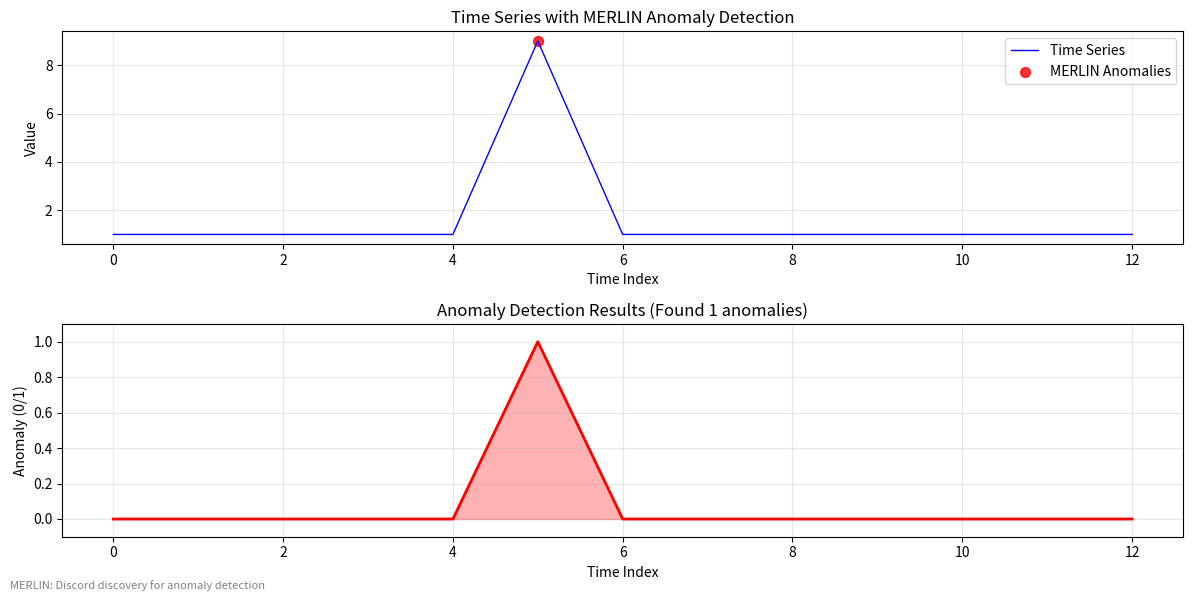
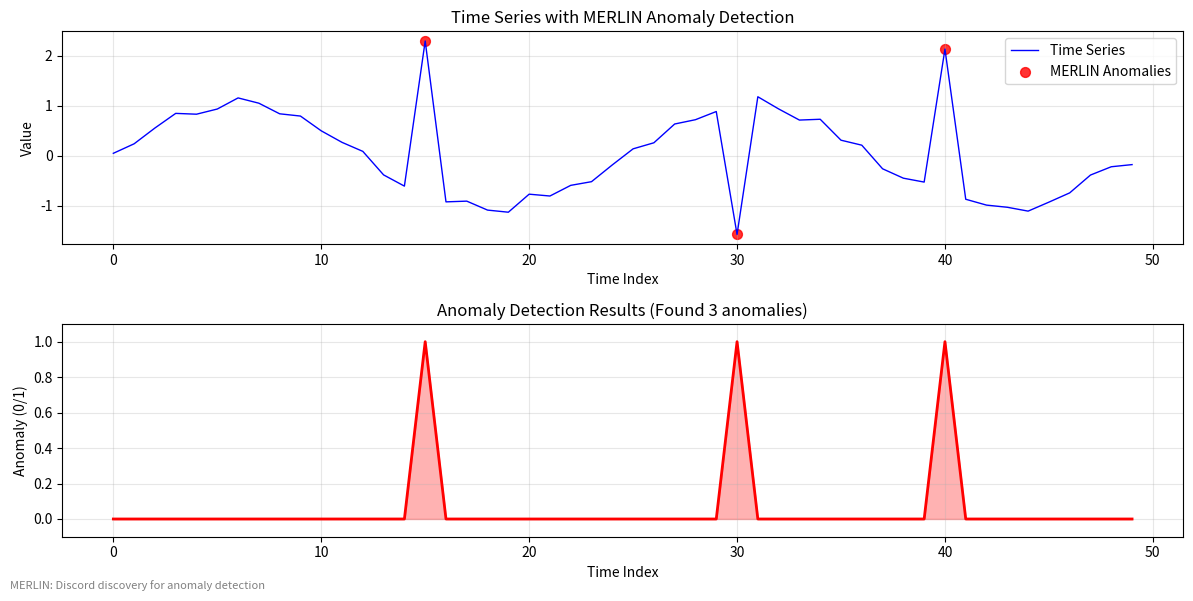
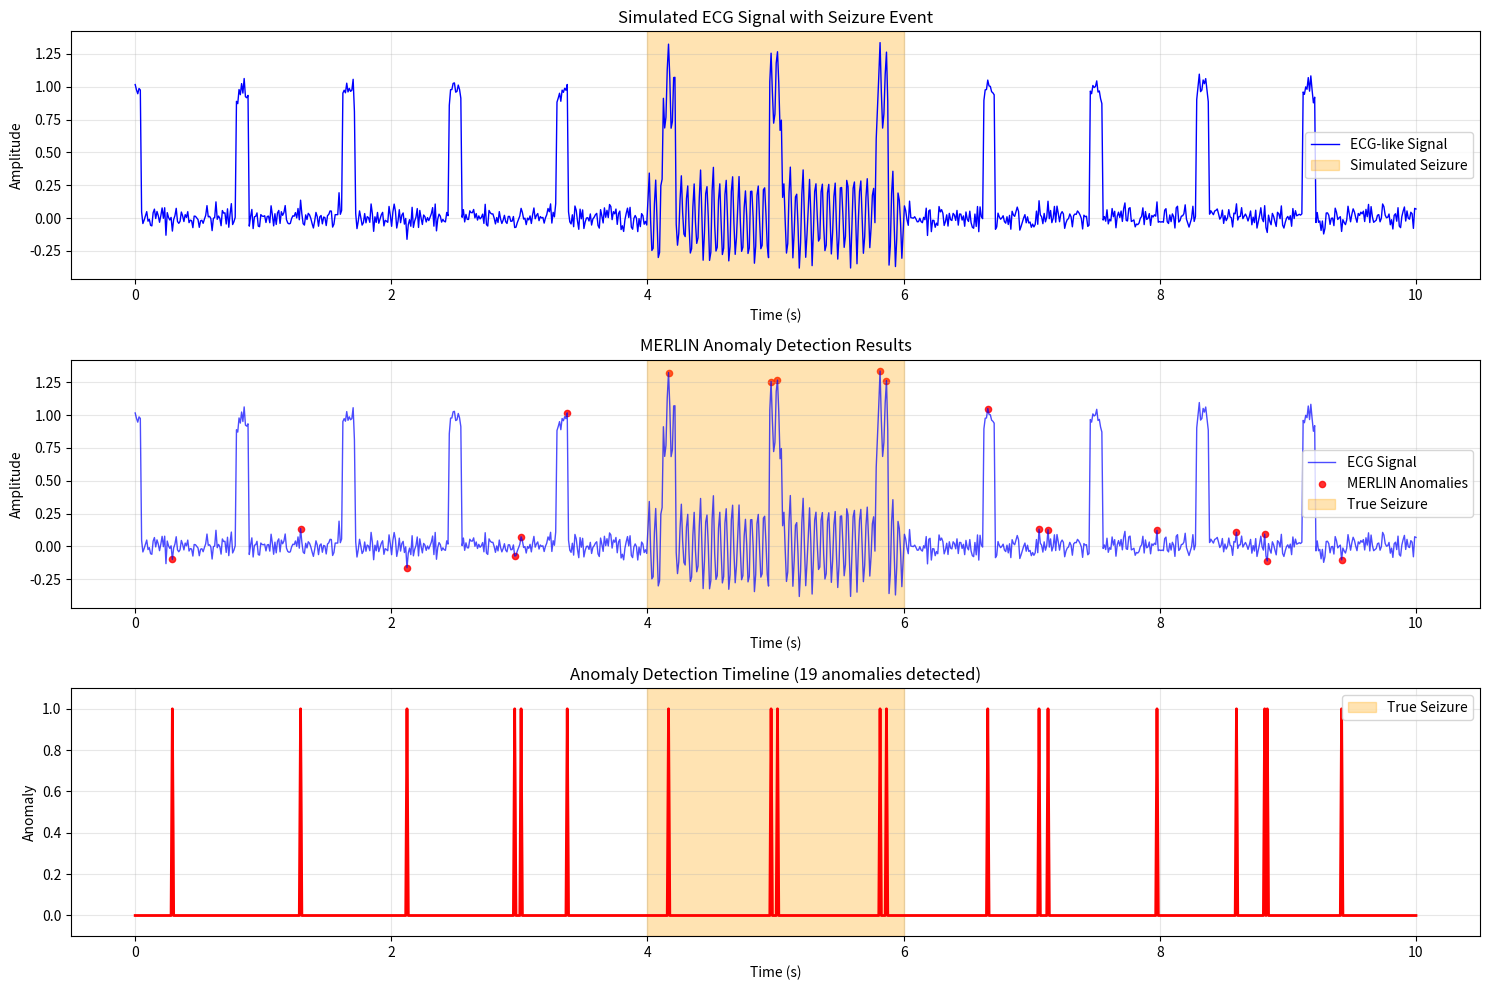
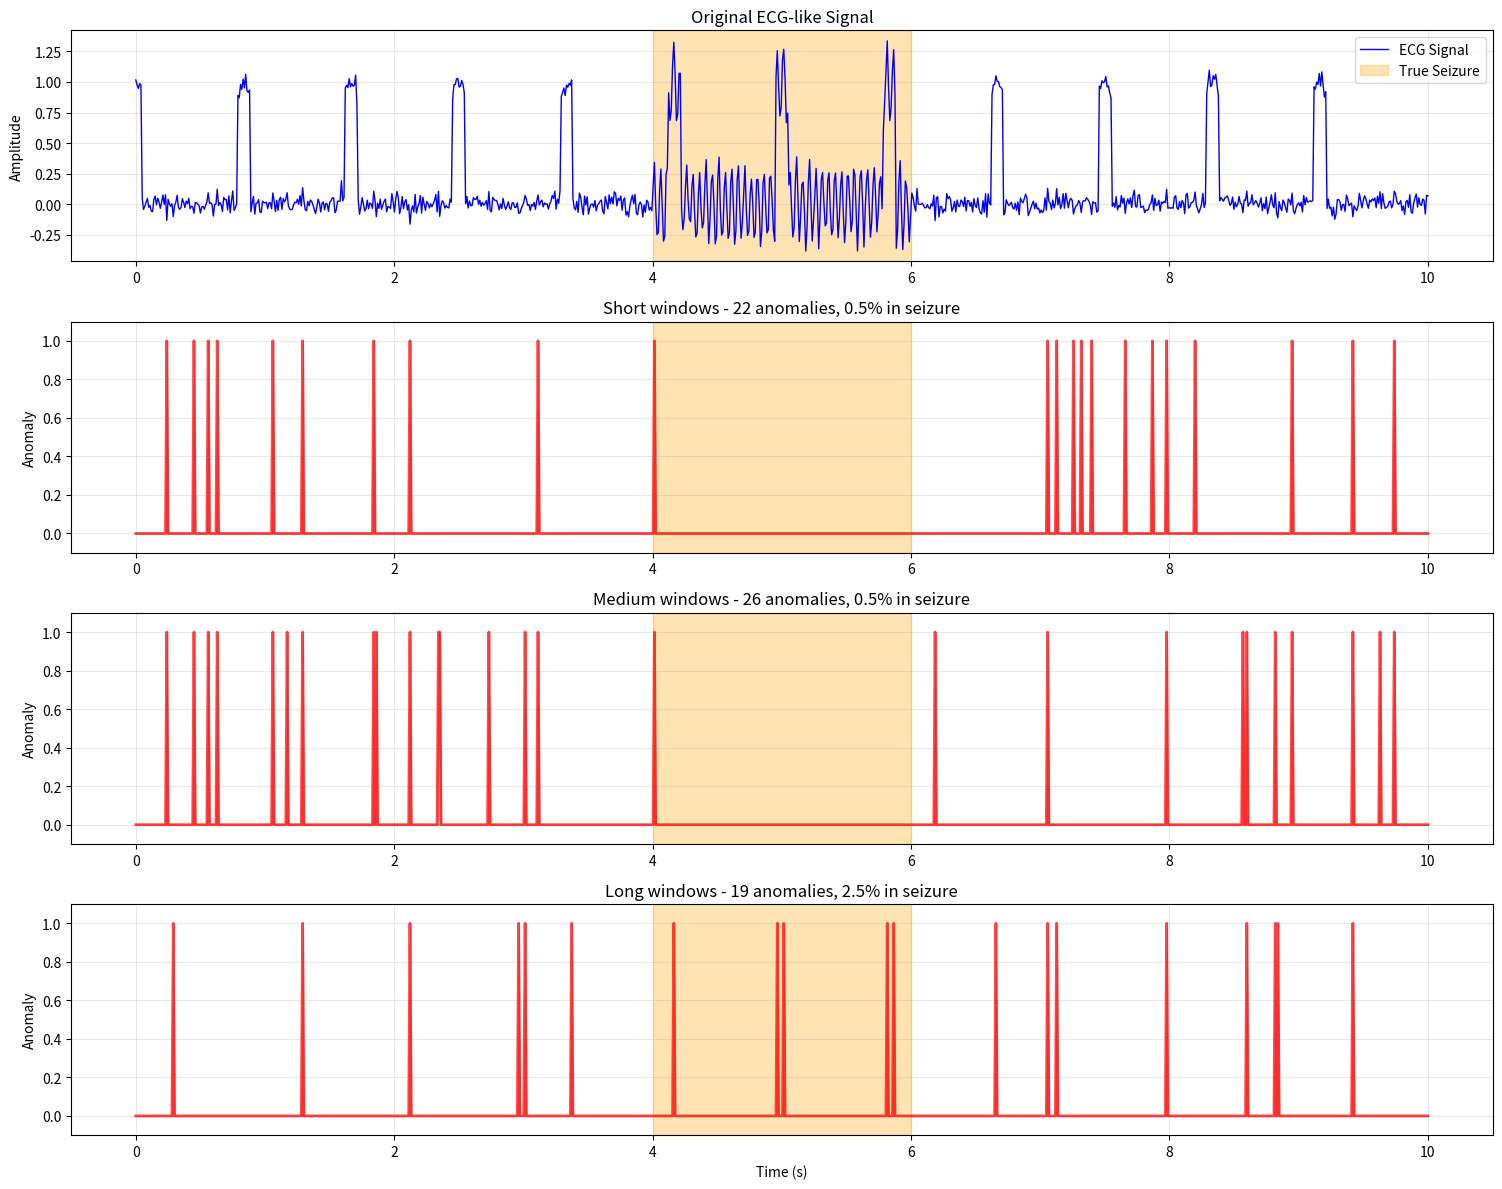

Generate these figures, in order, with matplotlib:
import numpy as np
import matplotlib.pyplot as plt
import sys
import os

# Add the Information/Merlin directory to path to import MERLIN
sys.path.append(os.path.join('..', 'Information', 'Merlin'))

try:
    from _merlin import MERLIN
    print("✓ MERLIN successfully imported")
except ImportError:
    print("❌ MERLIN import failed. Using simplified version for demo.")
    
    # Simplified MERLIN implementation for demo purposes
    class MERLIN:
        def __init__(self, min_length=5, max_length=50, max_iterations=500):
            self.min_length = min_length
            self.max_length = max_length
            self.max_iterations = max_iterations
        
        def fit_predict(self, X):
            # Simple anomaly detection: find points that deviate significantly from local mean
            anomalies = np.zeros(len(X), dtype=bool)
            window_size = self.min_length
            
            for i in range(window_size, len(X) - window_size):
                local_window = X[i-window_size:i+window_size]
                local_mean = np.mean(local_window)
                local_std = np.std(local_window)
                
                # Mark as anomaly if point deviates more than 2 standard deviations
                if abs(X[i] - local_mean) > 2 * local_std:
                    anomalies[i] = True
            
            return anomalies

def run_merlin_on_sample(sample: np.array, min_length: int = 5, max_length: int = 20) -> np.array:
    """Run MERLIN anomaly detection on a time series sample"""
    detector = MERLIN(min_length=min_length, max_length=max_length)
    return detector.fit_predict(sample)

def get_anomaly_indices_from_merlin(anomalies: np.array) -> np.array:
    """Get indices of detected anomalies"""
    return np.where(anomalies)[0]

def plot_merlin_results(sample: np.ndarray, anomalies: np.ndarray) -> plt.Figure:
    """Plot time series with MERLIN anomaly detection results"""
    fig, ax = plt.subplots(2, 1, figsize=(12, 6))

    # Plot original time series
    ax[0].plot(sample, 'b-', linewidth=1, label='Time Series')
    
    # Highlight anomalies
    anomaly_indices = get_anomaly_indices_from_merlin(anomalies)
    if len(anomaly_indices) > 0:
        ax[0].scatter(anomaly_indices, sample[anomaly_indices], 
                     color='red', s=50, alpha=0.8, label='MERLIN Anomalies')
    
    ax[0].set_title("Time Series with MERLIN Anomaly Detection")
    ax[0].set_xlabel("Time Index")
    ax[0].set_ylabel("Value")
    ax[0].legend()
    ax[0].grid(True, alpha=0.3)

    # Plot anomaly mask
    ax[1].plot(anomalies.astype(int), 'r-', linewidth=2)
    ax[1].fill_between(range(len(anomalies)), anomalies.astype(int), alpha=0.3, color='red')
    ax[1].set_title(f"Anomaly Detection Results (Found {np.sum(anomalies)} anomalies)")
    ax[1].set_xlabel("Time Index")
    ax[1].set_ylabel("Anomaly (0/1)")
    ax[1].set_ylim(-0.1, 1.1)
    ax[1].grid(True, alpha=0.3)

    fig.text(0.01, 0.01, "MERLIN: Discord discovery for anomaly detection", 
             fontsize=8, color="gray")
    fig.tight_layout()
    plt.show()
    
    return fig

# Create a simple time series with one clear anomaly
timeseries = np.array([1, 1, 1, 1, 1, 9, 1, 1, 1, 1, 1, 1, 1], dtype=np.float64)

# Run MERLIN
anomalies = run_merlin_on_sample(timeseries, min_length=4, max_length=8)
print(f"Detected anomalies at indices: {get_anomaly_indices_from_merlin(anomalies)}")

# Plot results
plot_merlin_results(timeseries, anomalies)

# Create a more complex time series with multiple anomalies
np.random.seed(42)
baseline = np.sin(np.linspace(0, 4*np.pi, 50)) + 0.1 * np.random.randn(50)

# Add some anomalies
timeseries = baseline.copy()
timeseries[15] += 3  # Positive anomaly
timeseries[30] -= 2.5  # Negative anomaly
timeseries[40] += 2.8  # Another positive anomaly

print(f"Time series length: {len(timeseries)}")
print(f"Injected anomalies at indices: [15, 30, 40]")

# Run MERLIN
anomalies = run_merlin_on_sample(timeseries, min_length=5, max_length=15)
detected_indices = get_anomaly_indices_from_merlin(anomalies)
print(f"MERLIN detected anomalies at indices: {detected_indices}")

# Plot results
plot_merlin_results(timeseries, anomalies)

# Create an ECG-like signal
t = np.linspace(0, 10, 1000)  # 10 seconds, 100 Hz sampling
heart_rate = 72  # BPM
heart_period = 60 / heart_rate

# Generate ECG-like signal with QRS complexes
ecg_signal = np.zeros_like(t)
for beat_time in np.arange(0, 10, heart_period):
    # Add QRS complex (simplified)
    qrs_indices = np.where(np.abs(t - beat_time) < 0.05)[0]
    for idx in qrs_indices:
        ecg_signal[idx] += np.exp(-50 * (t[idx] - beat_time)**2)

# Add some noise
ecg_signal += 0.05 * np.random.randn(len(t))

# Simulate a seizure event (irregular high-frequency activity)
seizure_start = 400  # Around 4 seconds
seizure_end = 600    # Around 6 seconds
seizure_activity = 0.3 * np.sin(2 * np.pi * 20 * t[seizure_start:seizure_end])  # 20 Hz activity
ecg_signal[seizure_start:seizure_end] += seizure_activity

print(f"ECG-like signal length: {len(ecg_signal)} samples")
print(f"Sampling rate: {len(ecg_signal)/10:.0f} Hz")
print(f"Simulated seizure from index {seizure_start} to {seizure_end} ({seizure_start/100:.1f}s - {seizure_end/100:.1f}s)")

# Run MERLIN
anomalies = run_merlin_on_sample(ecg_signal, min_length=20, max_length=100)
detected_indices = get_anomaly_indices_from_merlin(anomalies)
print(f"MERLIN detected {len(detected_indices)} anomalies")
print(f"Anomalies in seizure region ({seizure_start}-{seizure_end}): {np.sum(anomalies[seizure_start:seizure_end])}")

# Plot results
fig, ax = plt.subplots(3, 1, figsize=(15, 10))

# Plot original ECG-like signal
time_seconds = t
ax[0].plot(time_seconds, ecg_signal, 'b-', linewidth=1, label='ECG-like Signal')
ax[0].axvspan(seizure_start/100, seizure_end/100, alpha=0.3, color='orange', label='Simulated Seizure')
ax[0].set_title("Simulated ECG Signal with Seizure Event")
ax[0].set_xlabel("Time (s)")
ax[0].set_ylabel("Amplitude")
ax[0].legend()
ax[0].grid(True, alpha=0.3)

# Plot signal with anomalies highlighted
ax[1].plot(time_seconds, ecg_signal, 'b-', linewidth=1, alpha=0.7, label='ECG Signal')
if len(detected_indices) > 0:
    ax[1].scatter(time_seconds[detected_indices], ecg_signal[detected_indices], 
                 color='red', s=20, alpha=0.8, label='MERLIN Anomalies')
ax[1].axvspan(seizure_start/100, seizure_end/100, alpha=0.3, color='orange', label='True Seizure')
ax[1].set_title("MERLIN Anomaly Detection Results")
ax[1].set_xlabel("Time (s)")
ax[1].set_ylabel("Amplitude")
ax[1].legend()
ax[1].grid(True, alpha=0.3)

# Plot anomaly detection mask
ax[2].plot(time_seconds, anomalies.astype(float), 'r-', linewidth=2)
ax[2].fill_between(time_seconds, anomalies.astype(float), alpha=0.3, color='red')
ax[2].axvspan(seizure_start/100, seizure_end/100, alpha=0.3, color='orange', label='True Seizure')
ax[2].set_title(f"Anomaly Detection Timeline ({np.sum(anomalies)} anomalies detected)")
ax[2].set_xlabel("Time (s)")
ax[2].set_ylabel("Anomaly")
ax[2].set_ylim(-0.1, 1.1)
ax[2].legend()
ax[2].grid(True, alpha=0.3)

plt.tight_layout()
plt.show()

# Calculate detection performance
true_seizure_mask = np.zeros_like(anomalies)
true_seizure_mask[seizure_start:seizure_end] = True

# Simple overlap-based evaluation
seizure_detected = np.any(anomalies[seizure_start:seizure_end])
detection_rate_in_seizure = np.sum(anomalies[seizure_start:seizure_end]) / (seizure_end - seizure_start)
false_alarms_outside_seizure = np.sum(anomalies) - np.sum(anomalies[seizure_start:seizure_end])

print(f"\nDetection Performance:")
print(f"  Seizure detected: {'Yes' if seizure_detected else 'No'}")
print(f"  Detection rate in seizure region: {detection_rate_in_seizure:.2%}")
print(f"  False alarms outside seizure: {false_alarms_outside_seizure}")
print(f"  Total anomalies detected: {np.sum(anomalies)}")

# Compare different MERLIN parameter settings
parameter_configs = [
    {"name": "Short windows", "min_length": 5, "max_length": 15},
    {"name": "Medium windows", "min_length": 10, "max_length": 30},
    {"name": "Long windows", "min_length": 20, "max_length": 50}
]

# Use the ECG-like signal from Demo 3
test_signal = ecg_signal.copy()

fig, axes = plt.subplots(len(parameter_configs) + 1, 1, figsize=(15, 3 * (len(parameter_configs) + 1)))

# Plot original signal
axes[0].plot(time_seconds, test_signal, 'b-', linewidth=1, label='ECG Signal')
axes[0].axvspan(seizure_start/100, seizure_end/100, alpha=0.3, color='orange', label='True Seizure')
axes[0].set_title("Original ECG-like Signal")
axes[0].set_ylabel("Amplitude")
axes[0].legend()
axes[0].grid(True, alpha=0.3)

# Test each configuration
results_summary = []

for i, config in enumerate(parameter_configs):
    print(f"\nTesting {config['name']} (min_length={config['min_length']}, max_length={config['max_length']})")
    
    # Run MERLIN with current config
    anomalies = run_merlin_on_sample(test_signal, 
                                   min_length=config['min_length'], 
                                   max_length=config['max_length'])
    
    detected_indices = get_anomaly_indices_from_merlin(anomalies)
    
    # Calculate metrics
    seizure_detected = np.any(anomalies[seizure_start:seizure_end])
    detection_rate_in_seizure = np.sum(anomalies[seizure_start:seizure_end]) / (seizure_end - seizure_start)
    total_anomalies = np.sum(anomalies)
    false_alarms = total_anomalies - np.sum(anomalies[seizure_start:seizure_end])
    
    results_summary.append({
        'config': config['name'],
        'seizure_detected': seizure_detected,
        'detection_rate': detection_rate_in_seizure,
        'total_anomalies': total_anomalies,
        'false_alarms': false_alarms
    })
    
    print(f"  Anomalies detected: {total_anomalies}")
    print(f"  Seizure detected: {'Yes' if seizure_detected else 'No'}")
    print(f"  Detection rate in seizure: {detection_rate_in_seizure:.2%}")
    
    # Plot anomaly timeline
    axes[i+1].plot(time_seconds, anomalies.astype(float), 'r-', linewidth=2, alpha=0.7)
    axes[i+1].fill_between(time_seconds, anomalies.astype(float), alpha=0.3, color='red')
    axes[i+1].axvspan(seizure_start/100, seizure_end/100, alpha=0.3, color='orange')
    axes[i+1].set_title(f"{config['name']} - {total_anomalies} anomalies, {detection_rate_in_seizure:.1%} in seizure")
    axes[i+1].set_ylabel("Anomaly")
    axes[i+1].set_ylim(-0.1, 1.1)
    axes[i+1].grid(True, alpha=0.3)

axes[-1].set_xlabel("Time (s)")
plt.tight_layout()
plt.show()

# Summary table
print(f"\n{'='*70}")
print(f"PARAMETER COMPARISON SUMMARY")
print(f"{'='*70}")
print(f"{'Configuration':<15} | {'Total':<6} | {'Seizure':<8} | {'Rate':<8} | {'FalseAlarms':<11}")
print(f"{'':15} | {'Anom.':<6} | {'Detect.':<8} | {'in Seiz.':<8} | {'Outside':<11}")
print("-" * 70)

for result in results_summary:
    seizure_status = "Yes" if result['seizure_detected'] else "No"
    print(f"{result['config']:<15} | {result['total_anomalies']:<6} | {seizure_status:<8} | "
          f"{result['detection_rate']:<8.1%} | {result['false_alarms']:<11}")

print(f"\nBest configuration for seizure detection: ", end="")
best_config = max(results_summary, key=lambda x: x['detection_rate'] if x['seizure_detected'] else 0)
print(f"{best_config['config']} ({best_config['detection_rate']:.1%} detection rate)")